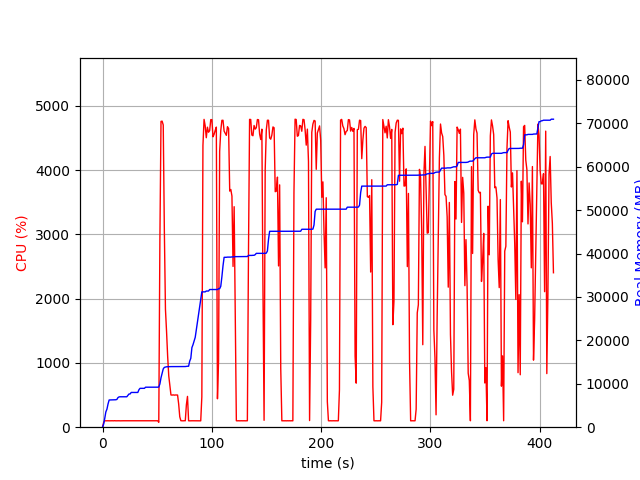

Values plotted in this chart, from the file beside it:
elapsed_time, nproc, cpu, mem_real, mem_virtual
3.4809112548828125e-05, 1, 0.0, 8.953, 3186
1.006, 1, 74.5, 731.1, 1688
2.014, 1, 100.2, 2023, 3656
3.022, 1, 99.2, 3521, 6536
4.029, 1, 100.3, 4155, 6786
5.037, 1, 100.2, 5367, 8578
6.044, 1, 99.3, 6271, 10738
7.052, 1, 100.2, 6281, 10738
8.059, 1, 100.3, 6295, 10738
9.066, 1, 100.3, 6307, 10738
10.07, 1, 99.2, 6307, 10738
11.08, 1, 101.3, 6323, 10738
12.09, 1, 99.3, 6323, 10738
13.1, 1, 100.1, 6389, 10750
14.11, 1, 100.1, 6813, 10750
15.11, 1, 100.1, 6981, 10750
16.12, 1, 99.1, 7009, 10750
17.13, 1, 100.0, 7009, 10750
18.14, 1, 100.2, 7009, 10750
19.15, 1, 100.1, 7009, 10750
20.16, 1, 100.1, 7009, 10750
21.17, 1, 100.1, 7009, 10750
22.18, 1, 101.0, 7009, 10750
23.19, 1, 99.1, 7327, 10750
24.2, 1, 101.0, 7651, 10750
25.21, 1, 99.1, 7651, 10750
26.22, 1, 100.1, 8005, 13310
27.23, 1, 100.1, 8005, 13310
28.24, 1, 100.1, 8005, 13310
29.24, 1, 100.1, 8005, 13310
30.25, 1, 100.1, 8005, 13310
31.26, 1, 100.1, 8005, 13310
32.27, 1, 100.0, 8005, 13310
33.28, 1, 99.1, 8625, 13310
34.29, 1, 101.1, 8951, 13310
35.3, 1, 100.0, 8951, 13310
36.31, 1, 99.1, 8951, 13310
37.32, 1, 101.1, 8957, 13310
38.33, 1, 100.0, 8957, 13310
39.34, 1, 99.1, 9213, 13310
40.34, 1, 100.1, 9213, 13310
41.35, 1, 100.1, 9213, 13310
42.36, 1, 100.1, 9217, 13310
43.37, 1, 100.1, 9219, 13310
44.38, 1, 100.0, 9219, 13310
45.39, 1, 100.0, 9219, 13310
46.4, 1, 100.0, 9219, 13310
47.41, 1, 100.1, 9219, 13310
48.42, 1, 100.1, 9219, 13310
49.43, 1, 100.0, 9221, 13310
50.44, 1, 100.1, 9221, 13310
51.45, 2, 76.3, 9246, 13349
52.46, 1, 2903, 9965, 17400
53.48, 1, 4758, 11384, 18935
54.5, 1, 4762, 12383, 20006
55.52, 1, 4702, 13430, 21121
56.53, 1, 3069, 13781, 21523
57.54, 1, 1836, 13843, 21563
58.55, 1, 1490, 13919, 21683
59.56, 1, 1103, 13935, 21739
... 348 more rows
